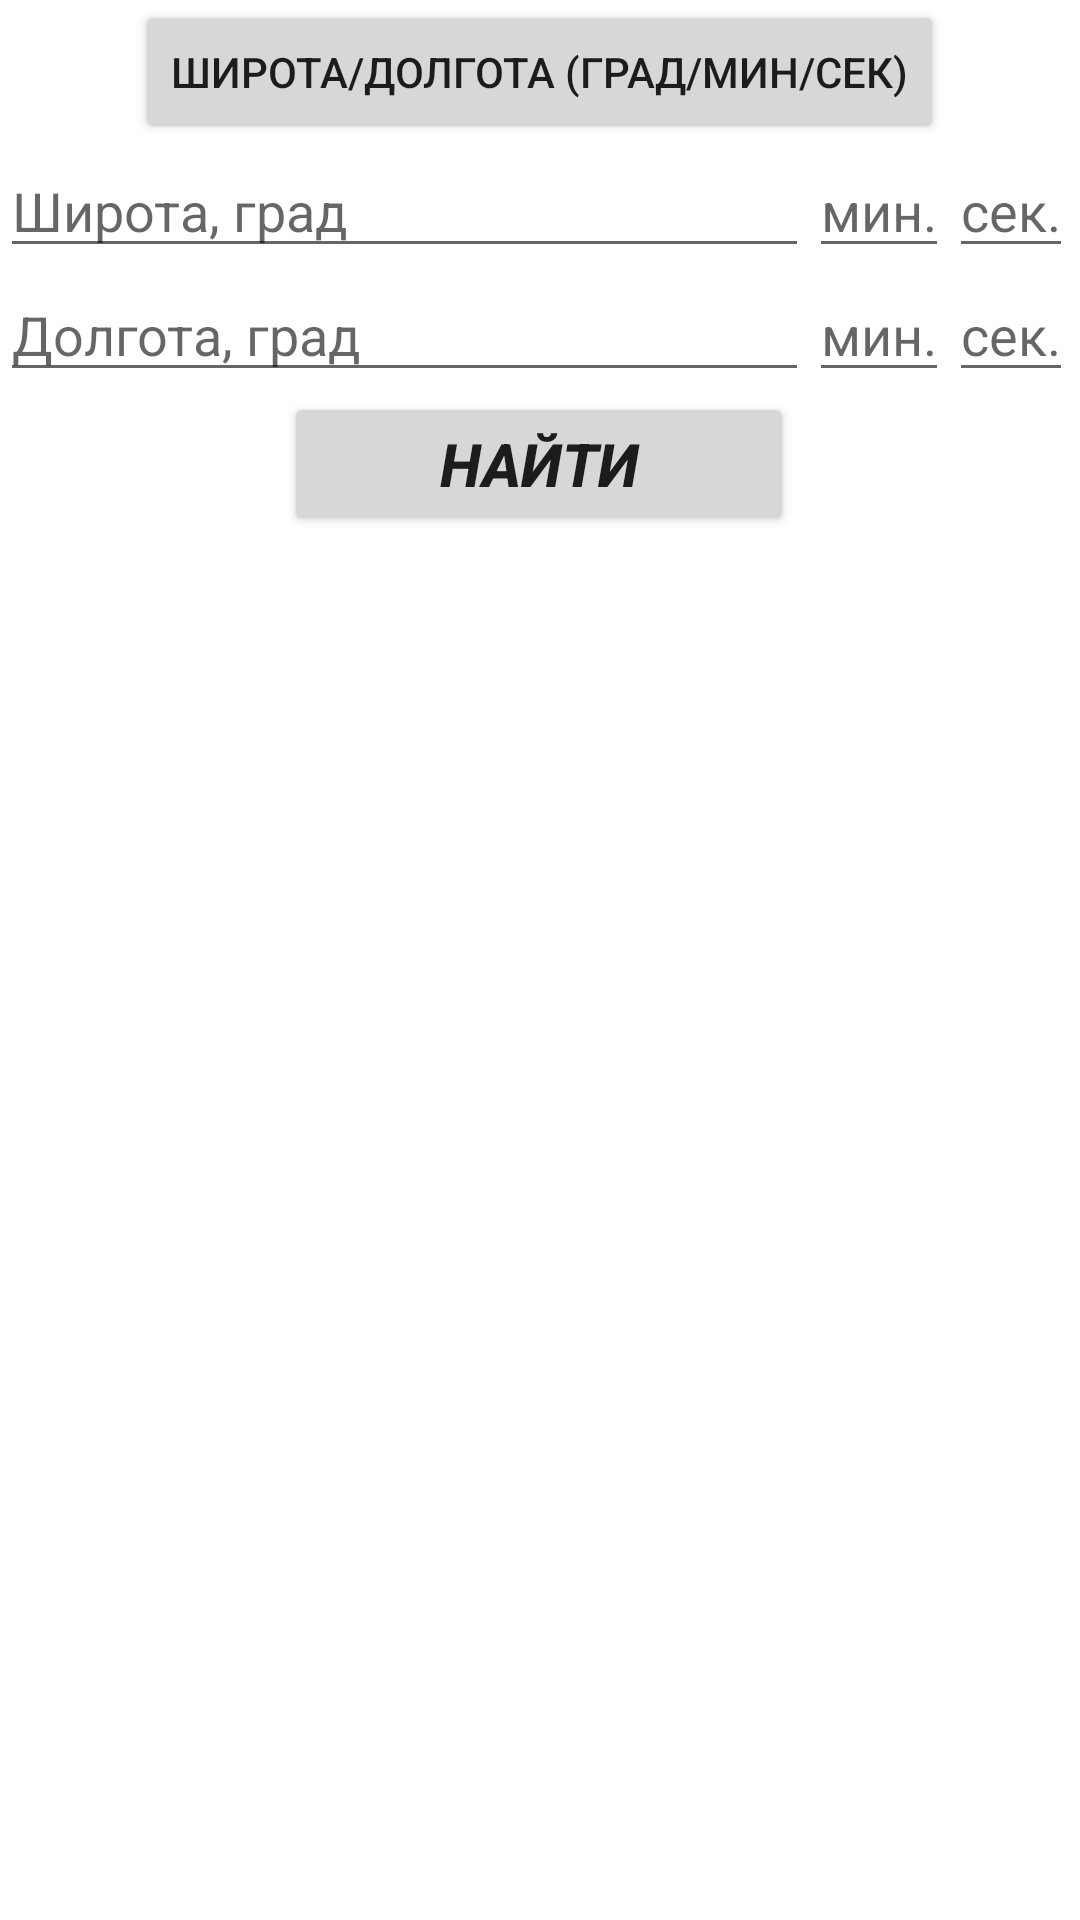

This screen was rendered from an Android layout file. Write that file and the resources it references.
<!-- AndroidManifest.xml: application theme Theme.DroneVision -->
<!-- res/layout/fragment_find_geo_point.xml -->
<?xml version="1.0" encoding="utf-8"?>
<androidx.appcompat.widget.LinearLayoutCompat xmlns:android="http://schemas.android.com/apk/res/android"
    xmlns:tools="http://schemas.android.com/tools"
    android:layout_width="match_parent"
    android:layout_height="wrap_content">

    <TableLayout
        android:id="@+id/searchTableLayout"
        android:layout_width="match_parent"
        android:layout_height="wrap_content"
        android:shrinkColumns="0,3">

        <TableRow
            android:layout_width="match_parent"
            android:layout_height="wrap_content"
            android:baselineAligned="true"
            android:gravity="center_horizontal"
            android:orientation="horizontal">

            <Button
                android:id="@+id/searchTypeButton"
                android:layout_width="match_parent"
                android:layout_height="wrap_content"
                android:layout_gravity="center_horizontal"
                android:minWidth="170dp"
                android:text="Широта/долгота (град/мин/сек)" />
        </TableRow>

        <TableRow>

            <EditText
                android:id="@+id/bxEditText"
                android:layout_width="wrap_content"
                android:hint="Широта, град"
                android:inputType="none|number|numberSigned|numberDecimal"
                android:selectAllOnFocus="true"
                android:singleLine="true"
                tools:ignore="TouchTargetSizeCheck" />

            <EditText
                android:id="@+id/bMinutesEditText"
                android:hint="мин."
                android:inputType="none|number|numberSigned|numberDecimal"
                android:maxLength="2"
                android:selectAllOnFocus="true"
                android:singleLine="true"
                tools:ignore="TouchTargetSizeCheck" />

            <EditText
                android:id="@+id/bSecEditText"
                android:hint="сек."
                android:inputType="none|number|numberSigned|numberDecimal"
                android:maxLength="2"
                android:selectAllOnFocus="true"
                android:singleLine="true"
                tools:ignore="TouchTargetSizeCheck" />
        </TableRow>

        <TableRow>

            <EditText
                android:id="@+id/lyEditText"
                android:layout_width="wrap_content"
                android:hint="Долгота, град"
                android:inputType="none|number|numberSigned|numberDecimal"
                android:selectAllOnFocus="true"
                android:singleLine="true"
                tools:ignore="TouchTargetSizeCheck" />

            <EditText
                android:id="@+id/lMinutesEditText"
                android:hint="мин."
                android:inputType="none|number|numberSigned|numberDecimal"
                android:maxLength="2"
                android:selectAllOnFocus="true"
                android:singleLine="true"
                tools:ignore="TouchTargetSizeCheck" />

            <EditText
                android:id="@+id/lSecEditText"
                android:hint="сек."
                android:inputType="none|number|numberSigned|numberDecimal"
                android:maxLength="2"
                android:selectAllOnFocus="true"
                android:singleLine="true"
                tools:ignore="TouchTargetSizeCheck" />
        </TableRow>

        <TableRow
            android:layout_width="match_parent"
            android:layout_height="wrap_content"
            android:baselineAligned="true"
            android:gravity="center_horizontal"
            android:orientation="horizontal">

            <Button
                android:id="@+id/mapSearchButton"
                android:layout_width="match_parent"
                android:layout_height="wrap_content"
                android:layout_gravity="center_horizontal"
                android:minWidth="170dp"
                android:text="Найти"
                android:textSize="20dp"
                android:textStyle="normal|bold|italic" />
        </TableRow>
    </TableLayout>
</androidx.appcompat.widget.LinearLayoutCompat>
<!-- resources referenced by this layout -->
<resources>
  <style name="Theme.DroneVision" parent="Theme.MaterialComponents.DayNight.DarkActionBar">
          
          <item name="colorPrimary">@color/purple_500</item>
          <item name="colorPrimaryVariant">@color/purple_700</item>
          <item name="colorOnPrimary">@color/white</item>
          
          <item name="colorSecondary">@color/teal_200</item>
          <item name="colorSecondaryVariant">@color/teal_700</item>
          <item name="colorOnSecondary">@color/black</item>
          
          <item name="android:statusBarColor">?attr/colorPrimaryVariant</item>
          
      </style>
  <color name="purple_500">#FF6200EE</color>
  <color name="purple_700">#FF3700B3</color>
  <color name="white">#FFFFFFFF</color>
  <color name="teal_200">#FF03DAC5</color>
  <color name="teal_700">#FF018786</color>
  <color name="black">#FF000000</color>
</resources>
